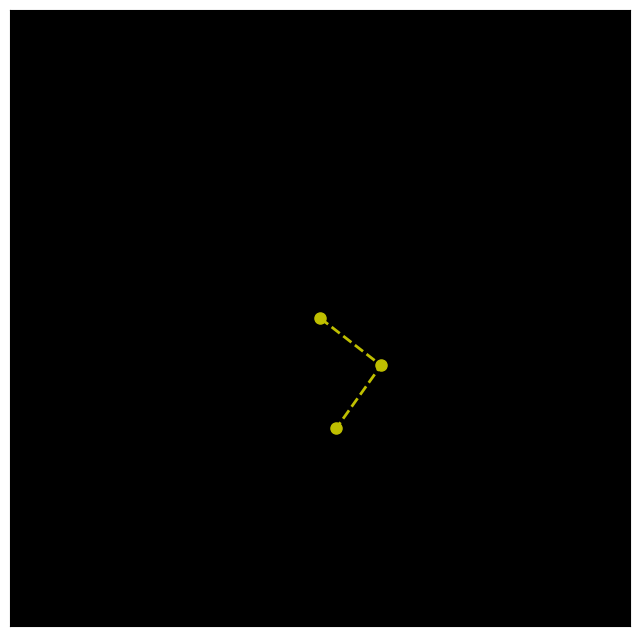

Write the Python code that produced this figure. (Note: this script raises an exception after producing the figure.)
import matplotlib.pyplot as plt
import sympy as sym
import numpy as np
from scipy.integrate import odeint
from matplotlib import animation
from matplotlib.animation import PillowWriter

m1,m2,l1,l2,g,t  = sym.symbols('m1 m2 l1 l2 g t')          #definindo os símbolos
the1,the2 = sym.symbols(r'theta1 theta2',cls=sym.Function) #colocando os ângulos em função do tempo

'''------------------------Definindo as derivadas de theta-------------------------------'''
the1 = the1(t)
the2 = the2(t)
the1_d = sym.diff(the1,t)
the2_d = sym.diff(the2,t)
the1_dd = sym.diff(the1_d,t)
the2_dd = sym.diff(the2_d,t)

'''------------------------Definindo as variáveis-------------------------------'''
x1 = l1*sym.sin(the1)
y1 = -l1*sym.cos(the1)
x2 = l2*sym.sin(the2) + x1
y2 = -l2*sym.cos(the2) + y1

'''------------------------Definindo a Lagrangeana-------------------------------'''
T1 = 1/2*m1*(sym.diff(x1,t)**2 + sym.diff(y1,t)**2) #Energia cinética
U1 = y1*m1*g                                        #Energia potencial

T2 = 1/2*m2*(sym.diff(x2,t)**2 + sym.diff(y2,t)**2) #Energia cinética
U2 = y2*m2*g                                        #Energia potencial

T = T1 + T2
U = U1 + U2

L = T - U                                           #L é a Lagrangeana



EqL1 = (sym.diff(sym.diff(L,the1_d),t)-sym.diff(L,the1)).simplify() #equação theta 1
EqL2 = (sym.diff(sym.diff(L,the2_d),t)-sym.diff(L,the2)).simplify() #equação theta 2

sol = sym.solve([EqL1,EqL2],(the1_dd,the2_dd))                      #resolvendo para a aceleração angular

v1_f = sym.lambdify(the1_d,the1_d)
v2_f = sym.lambdify(the2_d,the2_d)

dv1_f = sym.lambdify((t,g,m1,m2,l1,l2,the1,the2,the1_d,the2_d),sol[the1_dd])
dv2_f = sym.lambdify((t,g,m1,m2,l1,l2,the1,the2,the1_d,the2_d),sol[the2_dd])

def dSdt(S,t,g,m1,m2,l1,l2):
    the1, the2, v1, v2 = S
    return[
        v1_f(v1),
        v2_f(v2),
        dv1_f(t,g,m1,m2,l1,l2,the1,the2,v1,v2),
        dv2_f(t,g,m1,m2,l1,l2,the1,the2,v1,v2),
    ]

t_f = 50#s
n_passo = 1000
t = np.linspace(0,t_f,n_passo)

'''------------------------Constantes-------------------------------'''
m1 = 1 # Kg
m2 = m1 # Kg
l1 = 1 # m
l2 = l1 # m
g = 9.81 # m/s2

'''------------------------Conds. iniciais-------------------------------'''
dthe1_10 = 0  # rad/s
dthe2_10 = 0  # rad/s


the1_10 = np.pi # rad
the2_10 = 5*np.pi/6 # rad

resposta1 = odeint(dSdt,y0=[the1_10,the2_10,dthe1_10,dthe2_10],t=t,args=(g,m1,m2,l1,l2))

the1_1t = resposta1.T[0]
the2_1t = resposta1.T[1]
dthe1_1t = resposta1.T[2]
dthe2_1t = resposta1.T[3]


T = (1/2) * (m1 + m2) * l1**2 * dthe1_1t**2 + (1/2) * m2 * l2**2 * dthe2_1t**2 + m2 * l1 * l2 * dthe1_1t * dthe2_1t * np.cos(the1_1t - the2_1t)
U = -(m1 + m2) * g * l1 * np.cos(the1_1t) - m2 * g * l2 * np.cos(the2_1t)
E = (T + U)

'''#trajetórias
plt.plot(t,the1_1t,label='Trajetória \u03B81')
plt.plot(t,the2_1t,label='Trajetória \u03B82')
plt.xlabel('Tempo (s)',fontsize = 20)
plt.ylabel('\u03B8 (rad)',fontsize = 20)
plt.legend()
plt.show()

#E TOTAL
plt.plot(t,E, label='Energia total')
plt.xlabel('Tempo (s)',fontsize = 20)
plt.ylabel('Energia Total (J)',fontsize = 20)
plt.ylim(-35,15)
plt.legend()
plt.show()

#energias
plt.plot(t,U, label='Energia Potencial')
plt.plot(t,T, label='Energia Cinética')
plt.xlabel('Tempo (s)',fontsize = 20)
plt.ylabel('Energia (J)',fontsize = 20)
plt.legend()
plt.show()

#espaços de fase
fig, axs = plt.subplots(2)
axs[0].plot(the1_1t, dthe1_1t,label='espaço de fase \u03B81')
axs[1].plot(the2_1t, dthe2_1t,label='espaço de fase \u03B82')
axs[0].set_xlabel('\u03B8 (rad)', fontsize = 18)
axs[0].set_ylabel('\u03C9(rad/s)', fontsize = 18)
axs[0].legend()
axs[1].set_xlabel('\u03B8 (rad)', fontsize = 18)
axs[1].set_ylabel('\u03C9(rad/s)', fontsize = 18)
axs[1].legend()
plt.show()
'''















def pos(t, the1, the2, l1, l2):
    x1 = -l1 * np.sin(the1)
    y1 = -l1 * np.cos(the1)
    x2 = -l2 * np.sin(the2) + x1
    y2 = -l2 * np.cos(the2) + y1
    return [
        x1, y1, x2, y2
    ]


x11, y11, x12, y12 = pos(t, the1_1t, the2_1t, l1, l2)


def animate(i):
    ln1.set_data([0, x11[i], x12[i]], [0, y11[i], y12[i]])

fig, ax = plt.subplots(1, 1, figsize=(8, 8))
ax.set_facecolor('k')
ax.get_xaxis().set_ticks([])  # Para tirar o eixo x
ax.get_yaxis().set_ticks([])

ln1, = plt.plot([], [], 'yo--', lw=2, markersize=8)

ax.set_ylim(-4, 4)
ax.set_xlim(-4, 4)
ani = animation.FuncAnimation(fig, animate, frames=n_passo, interval=5)
ani.save('pen.gif', writer='pillow', fps=len(t[t < 1]))  # FPS deve ser o número de intervalos em 1 segundo

plt.show()
